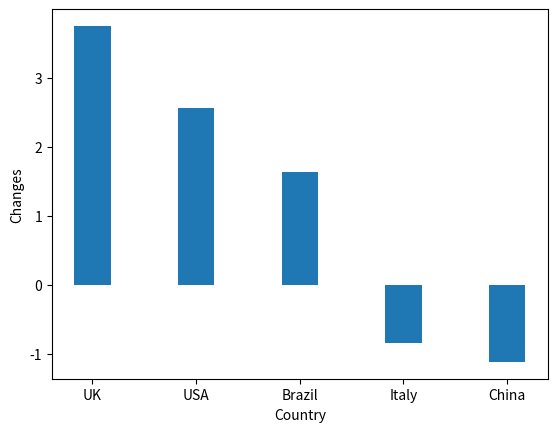

Recreate this plot in Python.
#Import matplotlib
import matplotlib.pyplot as plt
population_data = {
    "UK": {"population 2020": 66.7, "population 2024": 69.2},
    "China": {"population 2020": 1426, "population 2024": 1410},
    "Italy": {"population 2020": 59.4, "population 2024": 58.9},
    "Brazil": {"population 2020": 208.6, "population 2024": 212.0},
    "USA": {"population 2020": 331.6, "population 2024": 340.1}
}

#calculate the percent change
percent_change = {}
for country, data in population_data.items():
    pop_2020 = data["population 2020"]
    pop_2024 = data["population 2024"]
    change = ((pop_2024 - pop_2020) / pop_2020) * 100
    percent_change[country] = round(change, 2)
#Print the percent change for each country
for country, change in percent_change.items():
    print(country,": ",change)
#Print	the	population	changes	in	descending	order
sorted_change = sorted(percent_change.items(), key=lambda x: x[1],reverse=True)
print("Percent change for each country from 2020 to 2024: ")
for country, change in sorted_change:
    print(country,": ",change,"%")

#Identify the largest increase and decrease
largest_increase_country = max(percent_change, key=percent_change.get)
largest_increase_value = percent_change[largest_increase_country]

largest_decrease_country = min(percent_change, key=percent_change.get)
largest_decrease_value = percent_change[largest_decrease_country]
print("Largest population increase: ",largest_increase_country,": ",largest_increase_value)
print("Largest population decrease: ",largest_decrease_country,": ",largest_decrease_value)

#Create the bar chart
countries = [item[0] for item in sorted_change]
changes = [item[1] for item in sorted_change]

width = 0.35
plt.bar(countries,changes,width)
plt.xlabel("Country")
plt.ylabel("Changes")

plt.show()
